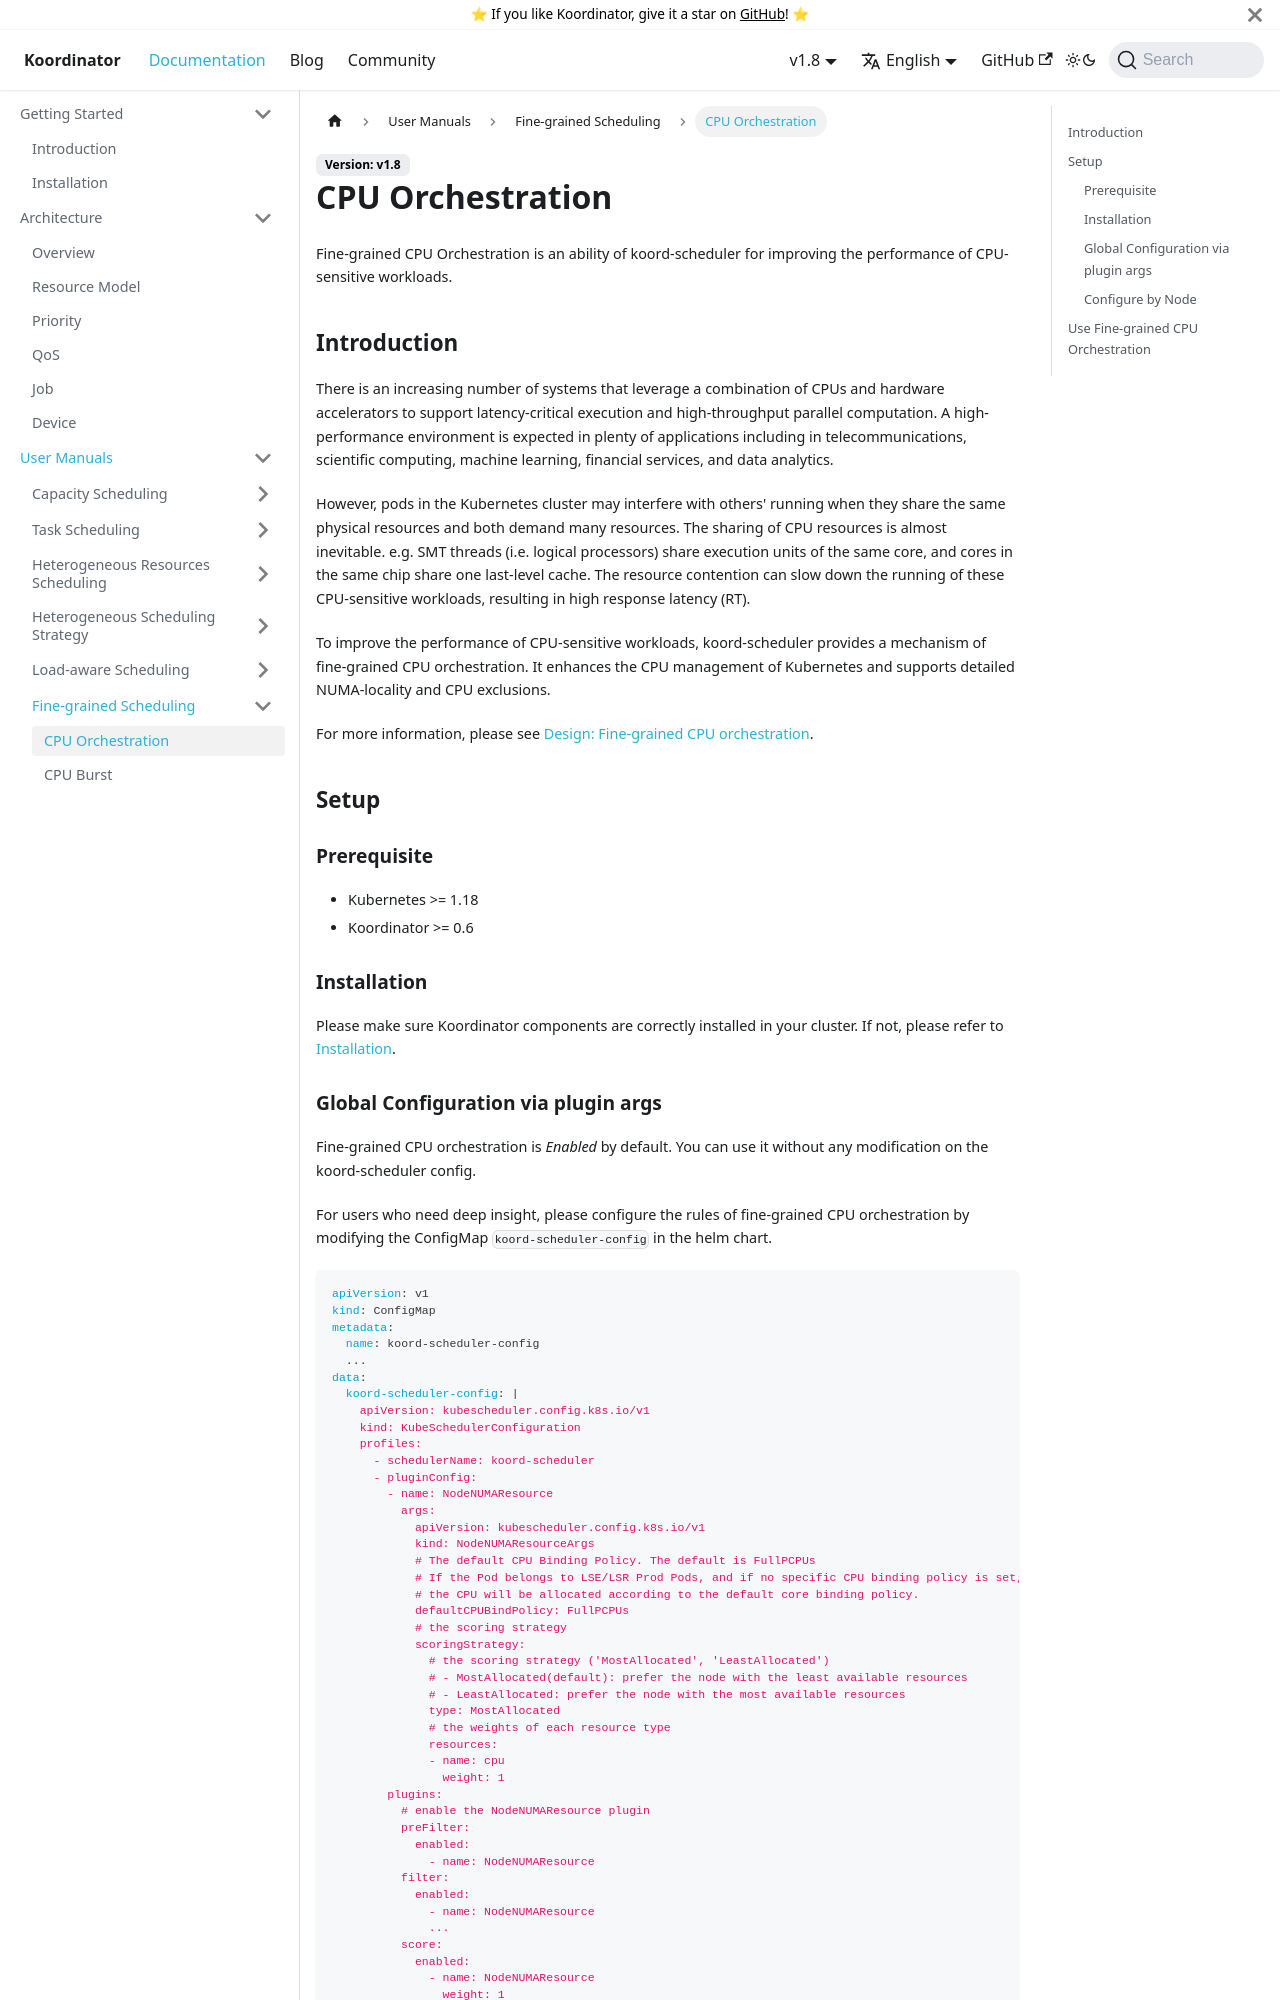

repository: koordinator-sh/website · page: docs/user-manuals/fine-grained-cpu-orchestration.html · generator: docusaurus

# CPU Orchestration

Fine-grained CPU Orchestration is an ability of koord-scheduler for improving the performance of CPU-sensitive workloads.

## Introduction

There is an increasing number of systems that leverage a combination of CPUs and hardware accelerators to support
latency-critical execution and high-throughput parallel computation. A high-performance environment is expected in
plenty of applications including in telecommunications, scientific computing, machine learning, financial services, and
data analytics.

However, pods in the Kubernetes cluster may interfere with others' running when they share the same physical resources
and both demand many resources. The sharing of CPU resources is almost inevitable. e.g. SMT threads (i.e. logical
processors) share execution units of the same core, and cores in the same chip share one last-level cache. The resource
contention can slow down the running of these CPU-sensitive workloads, resulting in high response latency (RT).

To improve the performance of CPU-sensitive workloads, koord-scheduler provides a mechanism of fine-grained CPU
orchestration. It enhances the CPU management of Kubernetes and supports detailed NUMA-locality and CPU exclusions.

For more information, please see [Design: Fine-grained CPU orchestration](/docs/designs/fine-grained-cpu-orchestration).

## Setup

### Prerequisite

- Kubernetes >= 1.18
- Koordinator >= 0.6

### Installation

Please make sure Koordinator components are correctly installed in your cluster. If not, please refer to [Installation](/docs/installation).
